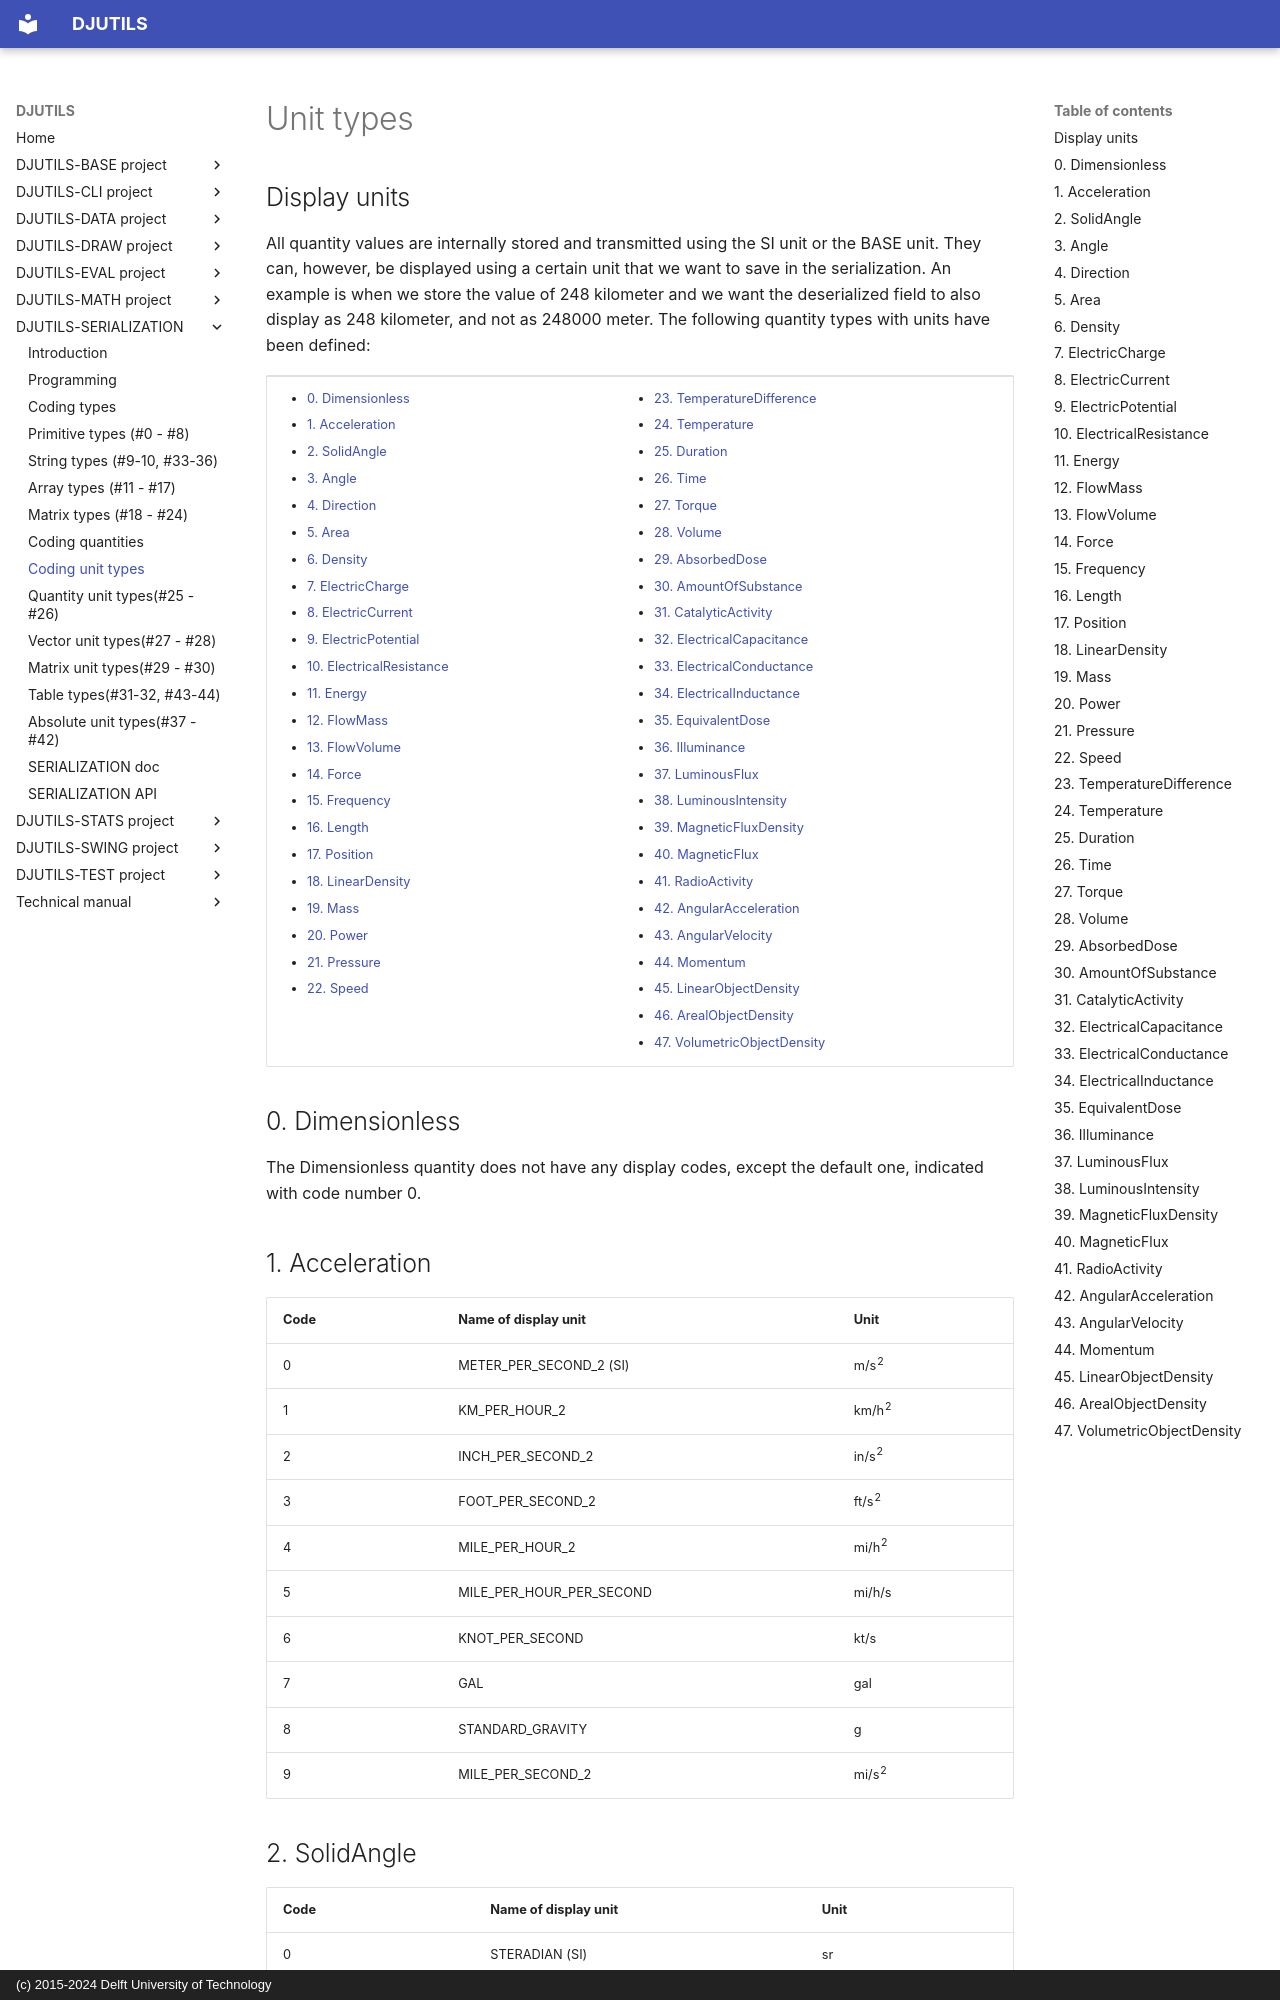

repository: averbraeck/djutils · page: djutils-serialization/unit-types/index.html · generator: mkdocs · copyright: (c) 2015-2024 Delft University of Technology

# Unit types

## Display units

All quantity values are internally stored and transmitted using the SI unit or the BASE unit. They can, however, be displayed using a certain unit that we want to save in the serialization. An example is when we store the value of 248 kilometer and we want the deserialized field to also display as 248 kilometer, and not as 248000 meter. The following quantity types with units have been defined:
